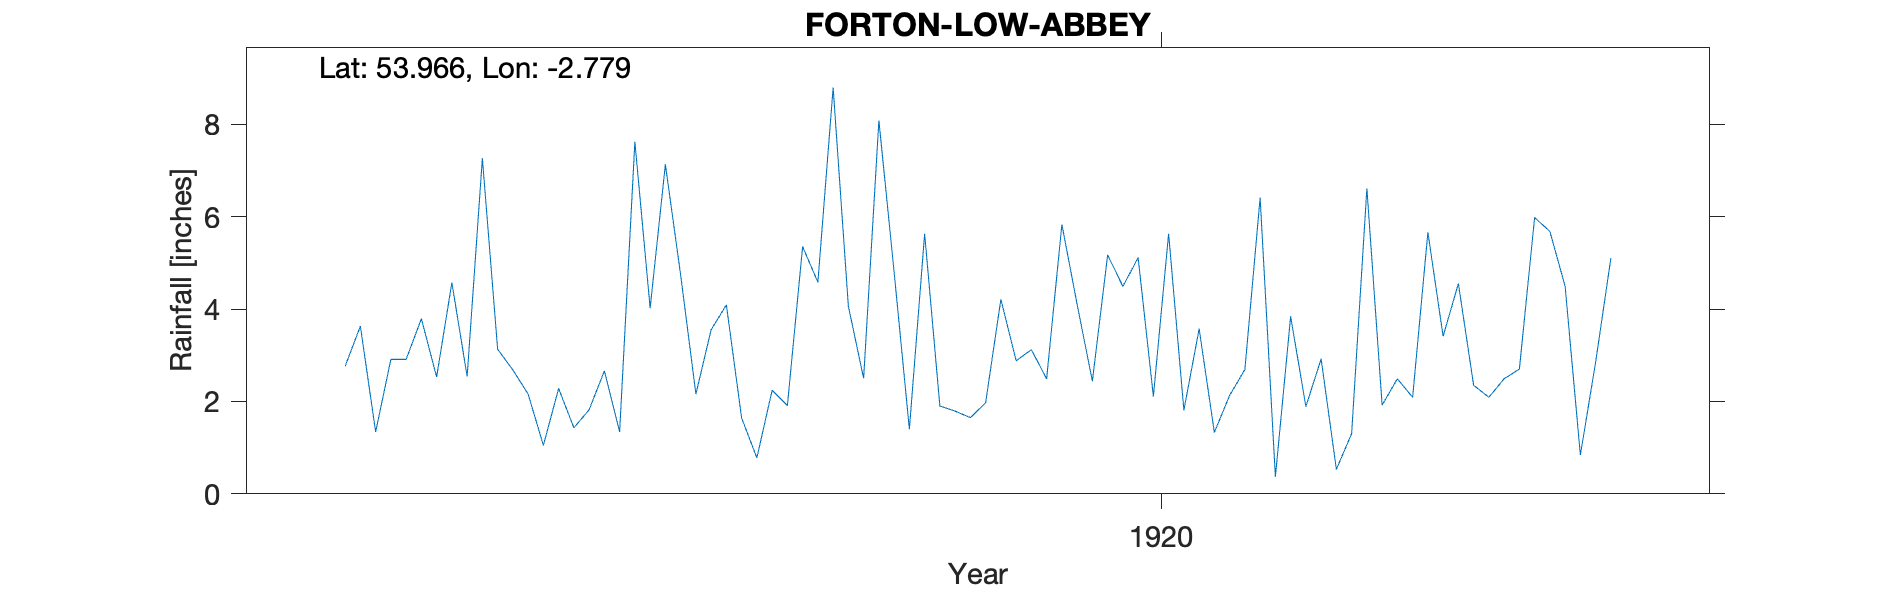

Data behind this chart, as committed beside it:
FORTON LOW ABBEY, , , , , , , , , , , , , , , , , , , , , 
Grid ref, SD490525, Long, -2.779, Lat, 53.97, Elevation, 80, ft, , , , , , , , , , , , , 
Station no, RR7969, , , , , , , , , , , , , , , , , , , , 
, 1910, 1911, 1912, 1913, 1914, 1915, 1916, 1917, 1918, 1919, 1920, 1921, 1922, 1923, 1924, 1925, 1926, 1927, 1928, 1929, 1930
January, , , , , , , 2.76, 2.16, 3.55, 4.8, 4.1, 6.41, 3.41, , , , , , , , 
February, , , , , , , 3.63, 1.05, 4.09, 1.4, 2.44, 0.37, 4.55, , , , , , , , 
March, , , , , , , 1.34, 2.28, 1.64, 5.63, 5.17, 3.84, 2.35, , , , , , , , 
April, , , , , , , 2.91, 1.43, 0.78, 1.9, 4.49, 1.89, 2.09, , , , , , , , 
May, , , , , , , 2.91, 1.82, 2.24, 1.79, 5.11, 2.92, 2.49, , , , , , , , 
June, , , , , , , 3.79, 2.66, 1.91, 1.65, 2.11, 0.53, 2.7, , , , , , , , 
July, , , , , , , 2.53, 1.34, 5.35, 1.97, 5.63, 1.3, 5.98, , , , , , , , 
August, , , , , , , 4.57, 7.62, 4.58, 4.21, 1.81, 6.61, 5.68, , , , , , , , 
September, , , , , , , 2.54, 4.02, 8.79, 2.88, 3.57, 1.92, 4.49, , , , , , , , 
October, , , , , , , 7.26, 7.13, 4.06, 3.12, 1.33, 2.49, 0.84, , , , , , , , 
November, , , , , , , 3.13, 4.74, 2.5, 2.49, 2.13, 2.09, 2.85, , , , , , , , 
December, , , , , , , 2.68, 2.16, 8.08, 5.83, 2.69, 5.66, 5.1, , , , , , , , 
Total, , , , , , , 40.05, 38.41, 47.57, 37.67, 40.58, 36.03, 42.53, , , , , , , , 
